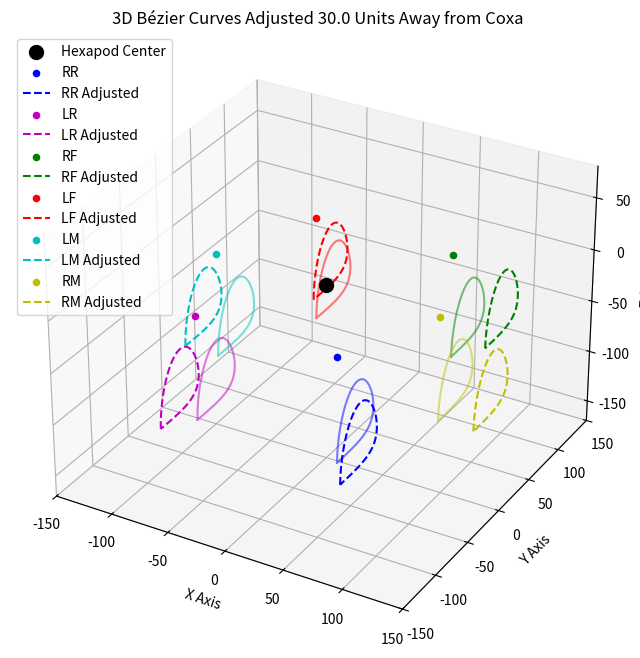

This figure's Python source:
import matplotlib.pyplot as plt
from mpl_toolkits.mplot3d import Axes3D
import numpy as np
from scipy.special import comb

# Simple Bézier curve implementation
class BezierCurve:
    def __init__(self, control_points, num_pts=100):
        self.control_points = list(control_points.values())
        self.num_pts = num_pts

    def curve(self):
        t = np.linspace(0, 1, self.num_pts)
        n = len(self.control_points) - 1
        curve_points = np.zeros((self.num_pts, 3))
        for i in range(self.num_pts):
            point = np.zeros(3)
            for j, cp in enumerate(self.control_points):
                b = comb(n, j) * (t[i]**j) * ((1 - t[i])**(n - j))
                point += b * cp
            curve_points[i] = point
        return curve_points

def get_radial_direction(coxa_pos: np.ndarray) -> np.ndarray:
    """Compute the radial direction unit vector from center [0, 0, 0] to Coxa in XY-plane."""
    direction = np.array([coxa_pos[0], coxa_pos[1], 0])  # Ignore Z
    return direction / np.linalg.norm(direction)

def adjust_point_away_from_coxa(point: np.ndarray, direction: np.ndarray, distance: float) -> np.ndarray:
    """Adjust a point away from the Coxa along the radial direction."""
    translation = direction * distance
    return point + translation

# Hexapod leg data
leg_data = {
    "RR": {"coxa_coord": np.array([60.5, -89, 0]), "theta_offset": 147.172},
    "LR": {"coxa_coord": np.array([-60.5, -89, 0]), "theta_offset": 214.309},
    "RF": {"coxa_coord": np.array([60.5, 89, 0]), "theta_offset": 34.0685},
    "LF": {"coxa_coord": np.array([-60.5, 89, 0]), "theta_offset": 325.931},
    "LM": {"coxa_coord": np.array([-97, 0, 0]), "theta_offset": 270},
    "RM": {"coxa_coord": np.array([97, 0, 0]), "theta_offset": 90}
}

# Neutral effector offset
neutral_effector_offset = np.array([0, 0, -100])

# Define control points relative to start position
def get_bezier_control_points(start_pos: np.ndarray) -> dict:
    """Define control points for a Bézier curve."""
    return {
        "start": start_pos,
        "lift": start_pos + np.array([0, 0, 50]),
        "peak": start_pos + np.array([0, 30, 95]),
        "lower": start_pos + np.array([0, 45, 55]),
        "touchdown": start_pos + np.array([0, 55, 55]),
        "grounded": start_pos + np.array([0, 65, 0]),
        "sliding": start_pos + np.array([0, 65, 0]),
        "return": start_pos,
    }

# Adjustment parameters
distance_away = 30.0  # Distance to shift outward from Coxa

# Compute Bézier curves
original_curves = {}
adjusted_curves = {}
for leg_name, data in leg_data.items():
    coxa_pos = data["coxa_coord"]
    start_pos = coxa_pos + neutral_effector_offset
    
    # Original Bézier curve
    control_points = get_bezier_control_points(start_pos)
    bezier = BezierCurve(control_points, num_pts=100)
    original_curves[leg_name] = bezier.curve()
    
    # Adjusted Bézier curve (shifted away from Coxa)
    radial_dir = get_radial_direction(coxa_pos)
    adjusted_start = adjust_point_away_from_coxa(start_pos, radial_dir, distance_away)
    adjusted_control_points = get_bezier_control_points(adjusted_start)
    adjusted_bezier = BezierCurve(adjusted_control_points, num_pts=100)
    adjusted_curves[leg_name] = adjusted_bezier.curve()

# Create 3D plot
fig = plt.figure(figsize=(10, 8))
ax = fig.add_subplot(111, projection='3d')

# Plot hexapod center
center = np.array([0, 0, 0])
ax.scatter(*center, color='black', s=100, label="Hexapod Center")

# Colors for each leg
colors = {'RR': 'b', 'LR': 'm', 'RF': 'g', 'LF': 'r', 'LM': 'c', 'RM': 'y'}

# Plot Coxa positions and curves
for leg_name, data in leg_data.items():
    coxa_pos = data["coxa_coord"]
    orig_curve = original_curves[leg_name]
    adj_curve = adjusted_curves[leg_name]
    
    # Coxa position
    ax.scatter(coxa_pos[0], coxa_pos[1], coxa_pos[2], color=colors[leg_name], label=leg_name)
    # Original curve
    ax.plot(orig_curve[:, 0], orig_curve[:, 1], orig_curve[:, 2], '-', color=colors[leg_name], alpha=0.5)
    # Adjusted curve
    ax.plot(adj_curve[:, 0], adj_curve[:, 1], adj_curve[:, 2], '--', color=colors[leg_name], 
            label=f'{leg_name} Adjusted')

# Labels and legend
ax.set_xlabel("X Axis")
ax.set_ylabel("Y Axis")
ax.set_zlabel("Z Axis")
ax.set_title(f"3D Bézier Curves Adjusted {distance_away} Units Away from Coxa")
ax.legend()

# Set axis limits
ax.set_xlim(-150, 150)
ax.set_ylim(-150, 150)
ax.set_zlim(-170, 80)

plt.show()